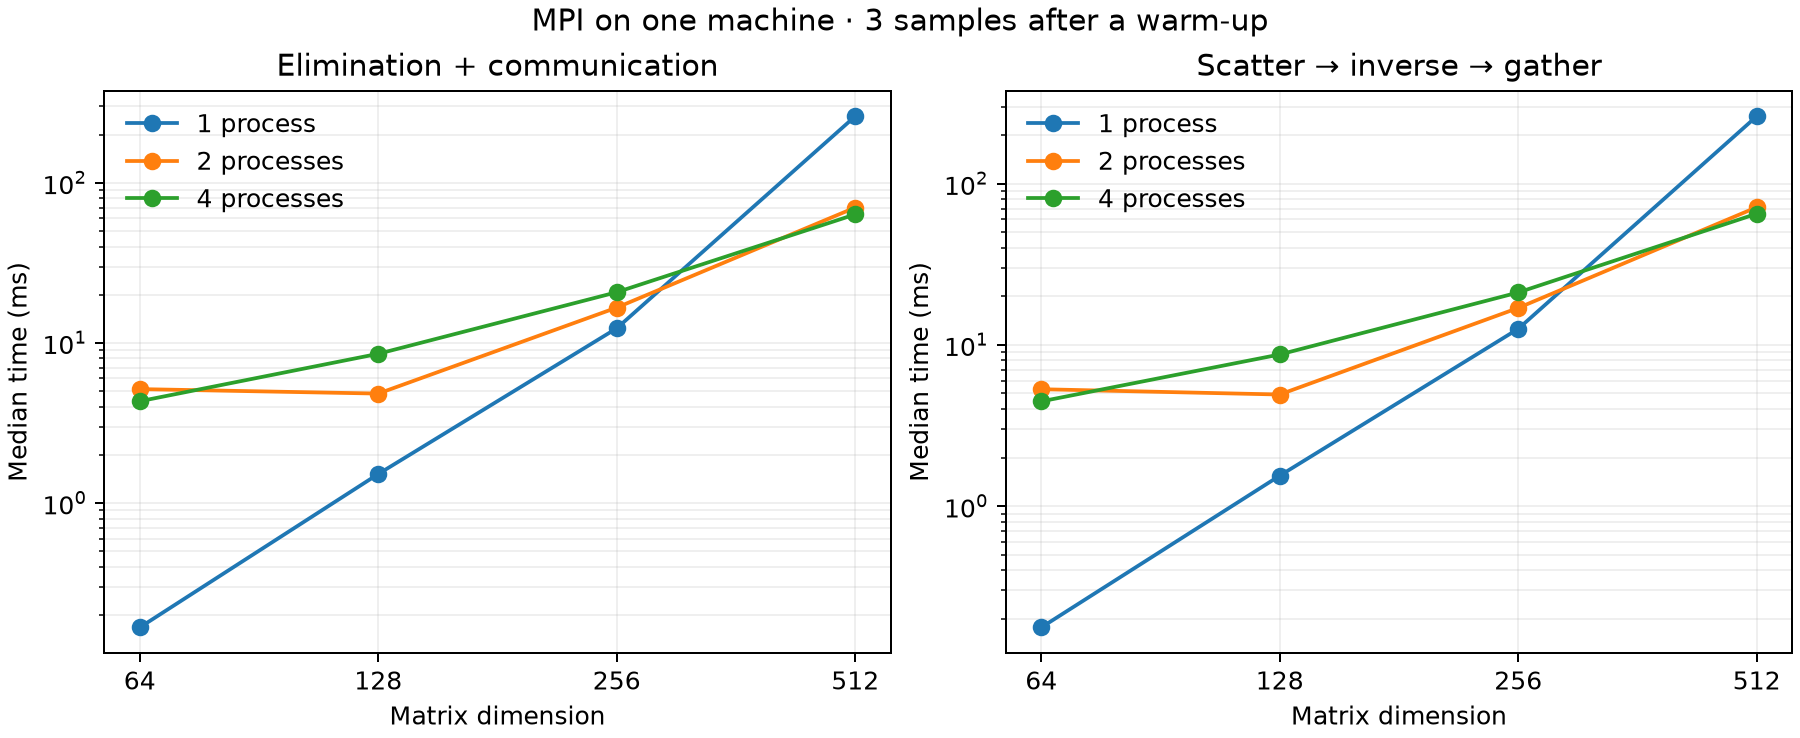

The table this chart was drawn from, first rows:
n, ranks, median_elimination_seconds, median_distributed_seconds
64, 1, 0.000167, 0.000177
128, 1, 0.001517, 0.001545
256, 1, 0.01234, 0.01257
512, 1, 0.2603, 0.2614
64, 2, 0.005145, 0.005308
128, 2, 0.004824, 0.004922
256, 2, 0.01661, 0.01694
512, 2, 0.07004, 0.07133
64, 4, 0.004321, 0.004463
128, 4, 0.008548, 0.008716
256, 4, 0.02072, 0.02113
512, 4, 0.06348, 0.06502
